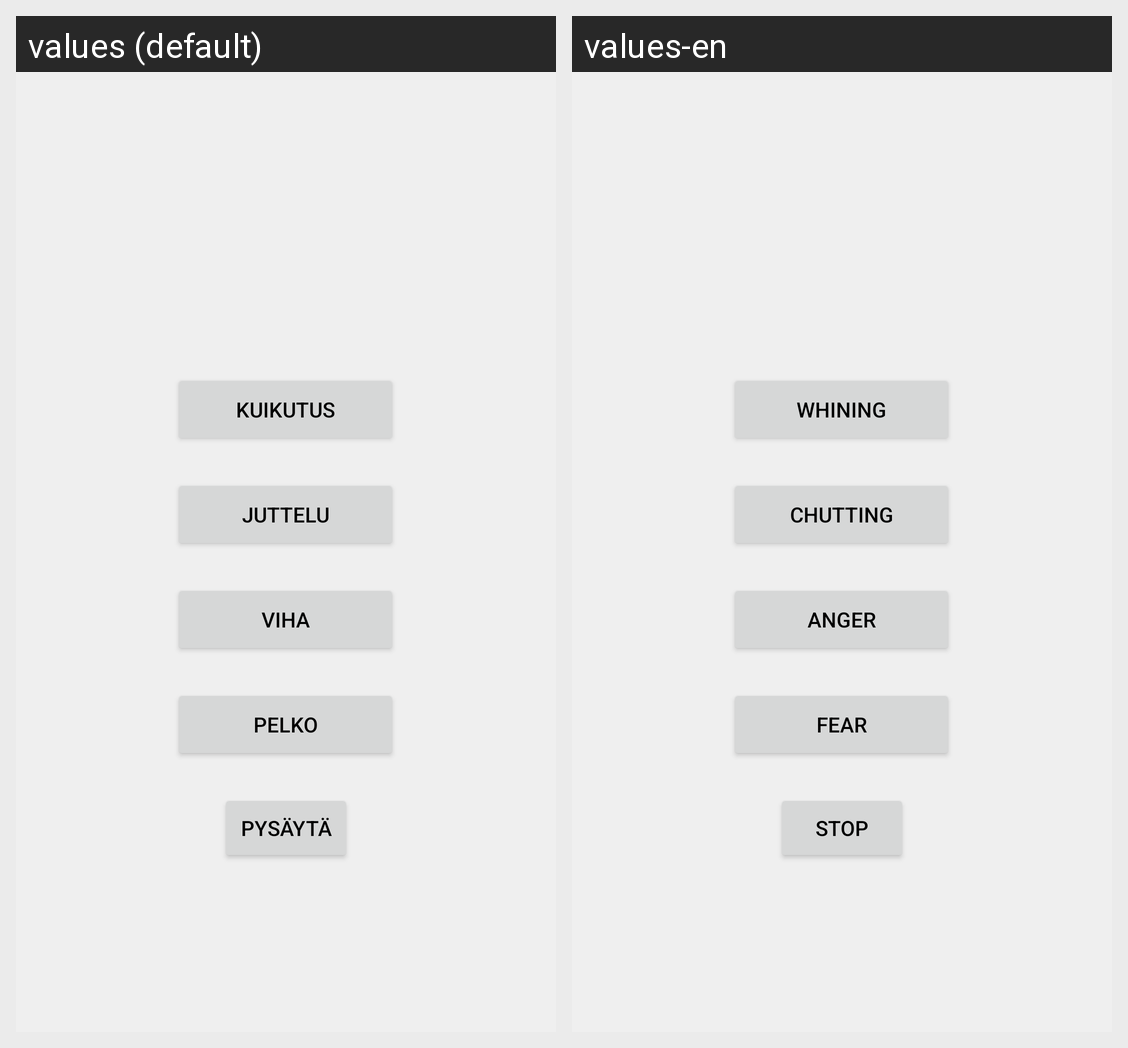

Translations of the strings shown on this Android screen, per locale in the grid:
Android screen res/layout/activity_gpsounds.xml rendered under 2 locales, left to right: values (default), values-en. Device: Nexus 5 (rendered at 1080×1920; each locale shown at half size, 540×960, under a caption strip naming it); theme Theme.Elainhelp.
Strings drawn on this screen, with the default value and each locale's value (text and hints the layout hard-codes, and strings that could not be matched under every locale, appear in the picture but are not listed):

stop
  values: Pysäytä
  values-en: Stop

kuikutus
  values: Kuikutus
  values-en: Whining

viha
  values: Viha
  values-en: Anger

juttelu
  values: Juttelu
  values-en: Chutting

pelko
  values: Pelko
  values-en: Fear
